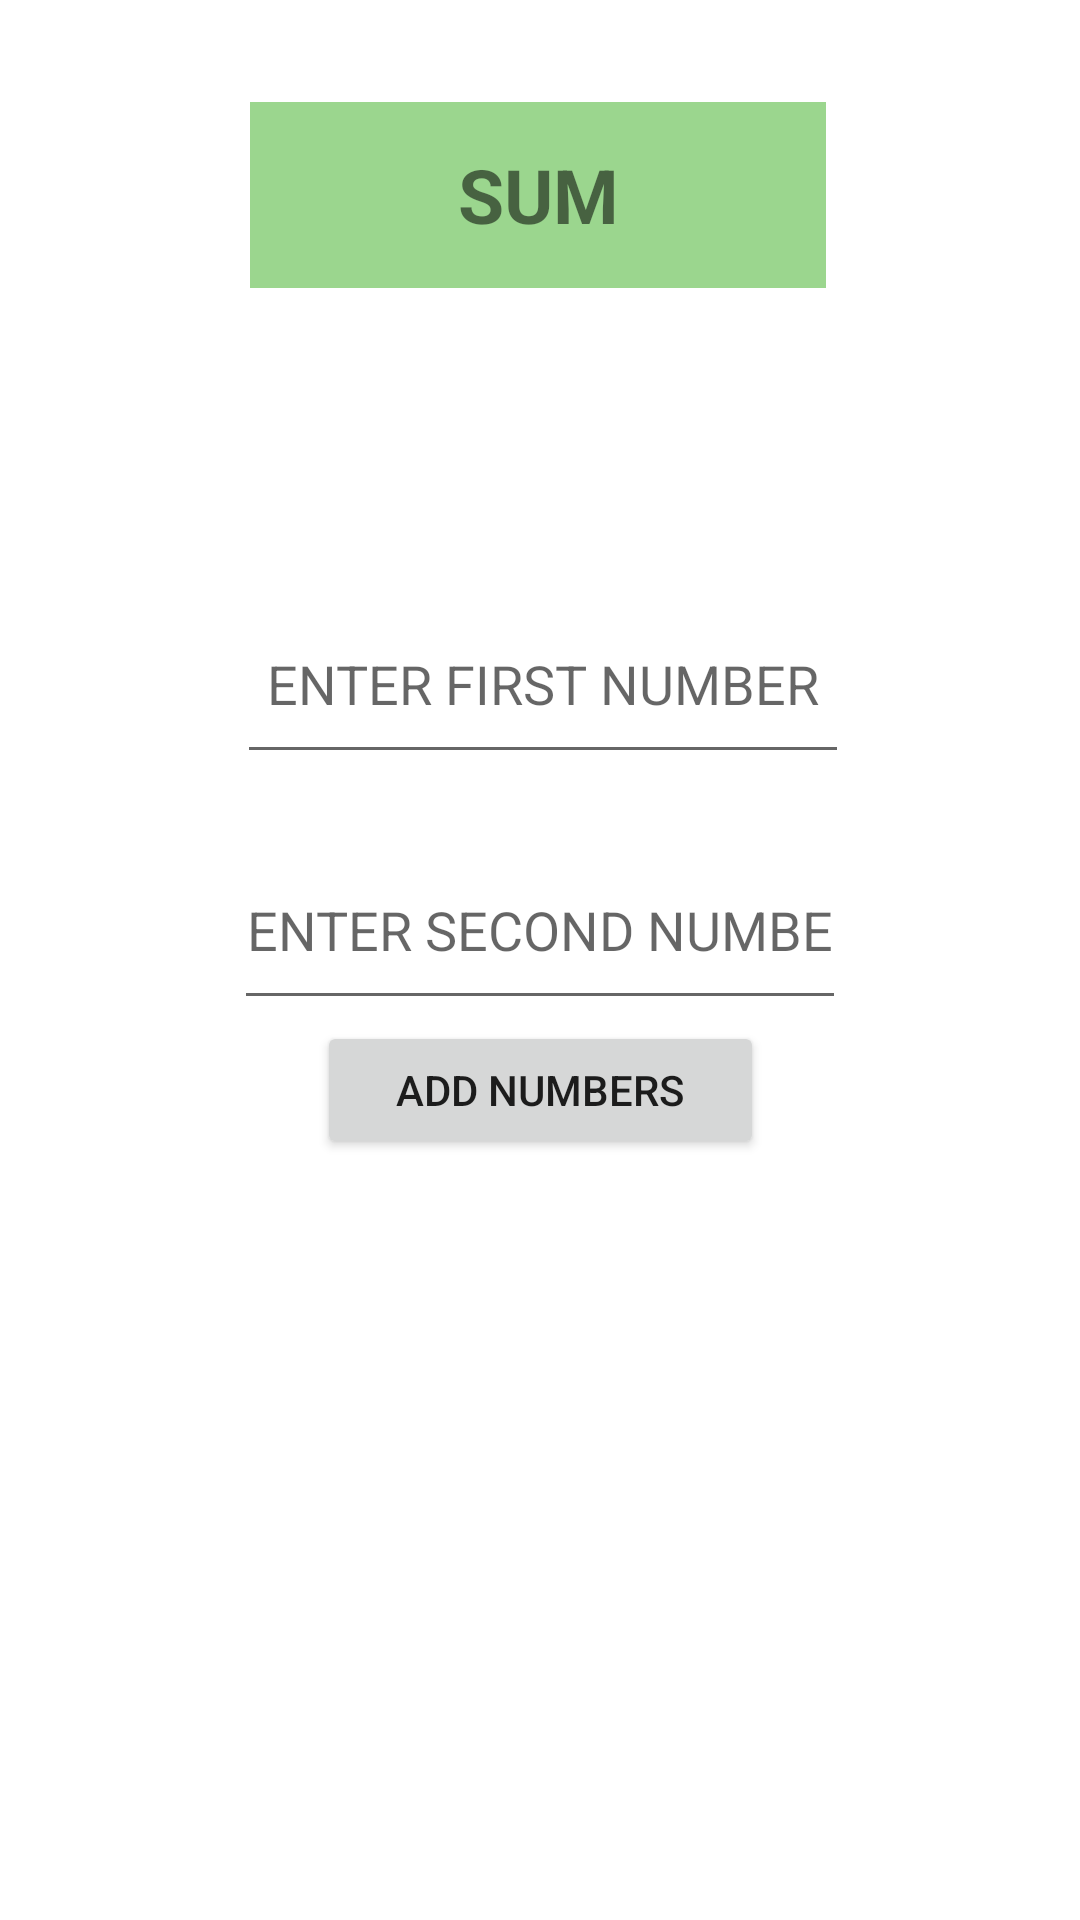

Produce the Android XML layout that renders to this screen, including the resource entries it uses.
<!-- AndroidManifest.xml: application theme Theme.CalculatorDummyProject -->
<!-- res/layout/fragment_one.xml -->
<?xml version="1.0" encoding="utf-8"?>
<androidx.constraintlayout.widget.ConstraintLayout
    xmlns:android="http://schemas.android.com/apk/res/android"
    xmlns:app="http://schemas.android.com/apk/res-auto"
    xmlns:tools="http://schemas.android.com/tools"
    android:layout_width="match_parent"
    android:layout_height="match_parent"
    tools:context=".FragmentOne">


    <EditText
        android:id="@+id/enterFirstNumberFragmentOne"
        android:layout_width="204dp"
        android:layout_height="63dp"
        android:hint="ENTER FIRST NUMBER"
        android:inputType="number"
        android:textAlignment="center"
        app:layout_constraintBottom_toTopOf="@+id/enterSecondNumberFragmentOne"
        app:layout_constraintEnd_toEndOf="parent"
        app:layout_constraintHorizontal_bias="0.507"
        app:layout_constraintStart_toStartOf="parent"
        app:layout_constraintTop_toBottomOf="@+id/displaySumFragmentOne"
        app:layout_constraintVertical_bias="0.839" />

    <EditText
        android:id="@+id/enterSecondNumberFragmentOne"
        android:inputType="number"
        android:layout_width="204dp"
        android:layout_height="63dp"
        android:hint="ENTER SECOND NUMBER"
        android:textAlignment="center"
        app:layout_constraintBottom_toBottomOf="parent"
        app:layout_constraintEnd_toEndOf="parent"
        app:layout_constraintStart_toStartOf="parent"
        app:layout_constraintTop_toTopOf="parent"
        app:layout_constraintVertical_bias="0.48" />

    <Button
        android:id="@+id/addNumbersFragmentOne"
        android:layout_width="149dp"
        android:layout_height="46dp"
        android:text="Add Numbers"
        app:layout_constraintBottom_toBottomOf="parent"
        app:layout_constraintEnd_toEndOf="parent"
        app:layout_constraintStart_toStartOf="parent"
        app:layout_constraintTop_toTopOf="parent"
        app:layout_constraintVertical_bias="0.573" />

    <TextView
        android:id="@+id/displaySumFragmentOne"
        android:layout_width="192dp"
        android:layout_height="62dp"
        android:background="#9BD68E"
        android:gravity="center"
        android:text="SUM"
        android:textSize="25sp"
        android:textStyle="bold"
        app:layout_constraintBottom_toBottomOf="parent"
        app:layout_constraintEnd_toEndOf="parent"
        app:layout_constraintHorizontal_bias="0.497"
        app:layout_constraintStart_toStartOf="parent"
        app:layout_constraintTop_toTopOf="parent"
        app:layout_constraintVertical_bias="0.059" />
</androidx.constraintlayout.widget.ConstraintLayout>
<!-- resources referenced by this layout -->
<resources>
  <style name="Theme.CalculatorDummyProject" parent="Theme.MaterialComponents.DayNight.DarkActionBar">
          
          <item name="colorPrimary">@color/purple_500</item>
          <item name="colorPrimaryVariant">@color/purple_700</item>
          <item name="colorOnPrimary">@color/white</item>
          
          <item name="colorSecondary">@color/teal_200</item>
          <item name="colorSecondaryVariant">@color/teal_700</item>
          <item name="colorOnSecondary">@color/black</item>
          
          <item name="android:statusBarColor" tools:targetApi="l">?attr/colorPrimaryVariant</item>
          
      </style>
  <!-- not gathered from this repository: default colours our renderer supplied (Android Studio template values) -->
  <color name="purple_500">#FF6200EE</color>
  <color name="purple_700">#FF3700B3</color>
  <color name="teal_200">#FF03DAC5</color>
  <color name="teal_700">#FF018786</color>
  <color name="black">#FF000000</color>
  <color name="white">#FFFFFFFF</color>
</resources>
